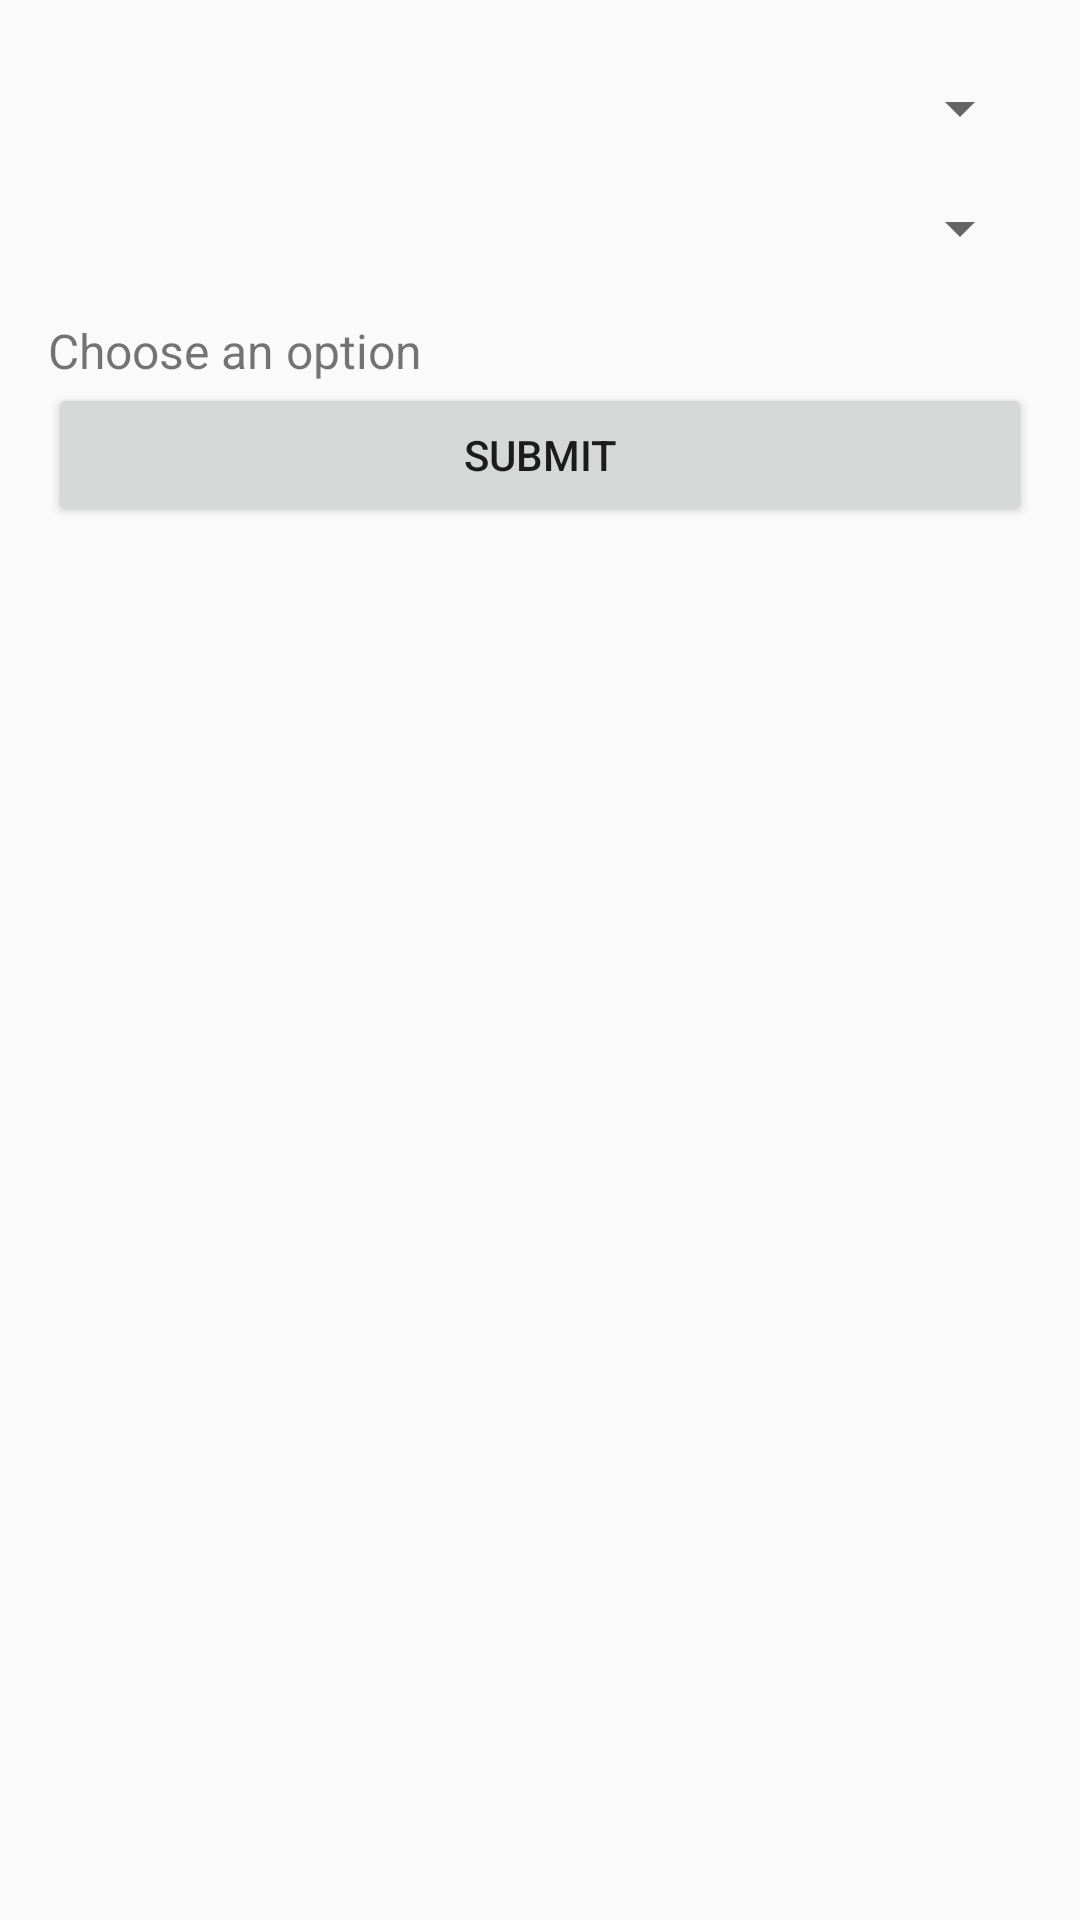

Android layout source for this screen:
<!-- AndroidManifest.xml: application theme AppTheme -->
<!-- res/layout/fragment_joincoaching.xml -->
<FrameLayout xmlns:android="http://schemas.android.com/apk/res/android"
    xmlns:tools="http://schemas.android.com/tools"
    android:layout_width="match_parent"
    android:layout_height="match_parent"
    tools:context="com.tutor.shikshak.fragment.JoinCoachingFragment">

    <LinearLayout
        android:layout_width="match_parent"
        android:layout_height="wrap_content"
        android:orientation="vertical"
        android:padding="@dimen/activity_horizontal_margin">

        <Spinner
            android:id="@+id/spinner_coaching_selection"
            android:layout_width="match_parent"
            android:layout_height="wrap_content"
            android:paddingTop="20dp"
            android:paddingBottom="20dp"/>

        <Spinner
            android:id="@+id/spinner_batch_selection"
            android:layout_width="match_parent"
            android:layout_height="wrap_content"
            android:paddingTop="20dp"
            android:paddingBottom="20dp"/>

        <TextView
            android:layout_width="match_parent"
            android:layout_height="wrap_content"
            android:text="Choose an option"
            android:textSize="16dp"
            android:layout_marginTop="10dp"/>



        <Button
            android:id="@+id/button_join_coaching"
            android:layout_width="match_parent"
            android:layout_height="wrap_content"
            android:text="Submit"/>
    </LinearLayout>

</FrameLayout>
<!-- resources referenced by this layout -->
<resources>
  <dimen name="activity_horizontal_margin">16dp</dimen>
  <style name="AppTheme" parent="Theme.AppCompat.Light.DarkActionBar">
          
          <item name="colorPrimary">@color/colorPrimary</item>
          <item name="colorPrimaryDark">@color/colorPrimaryDark</item>
          <item name="colorAccent">@color/colorAccent</item>
  
          <item name="windowActionBar">false</item>
          <item name="windowNoTitle">true</item>
      </style>
  <color name="colorPrimary">#2d2d2d</color>
  <color name="colorPrimaryDark">#212121</color>
  <color name="colorAccent">#FEC516</color>
</resources>
